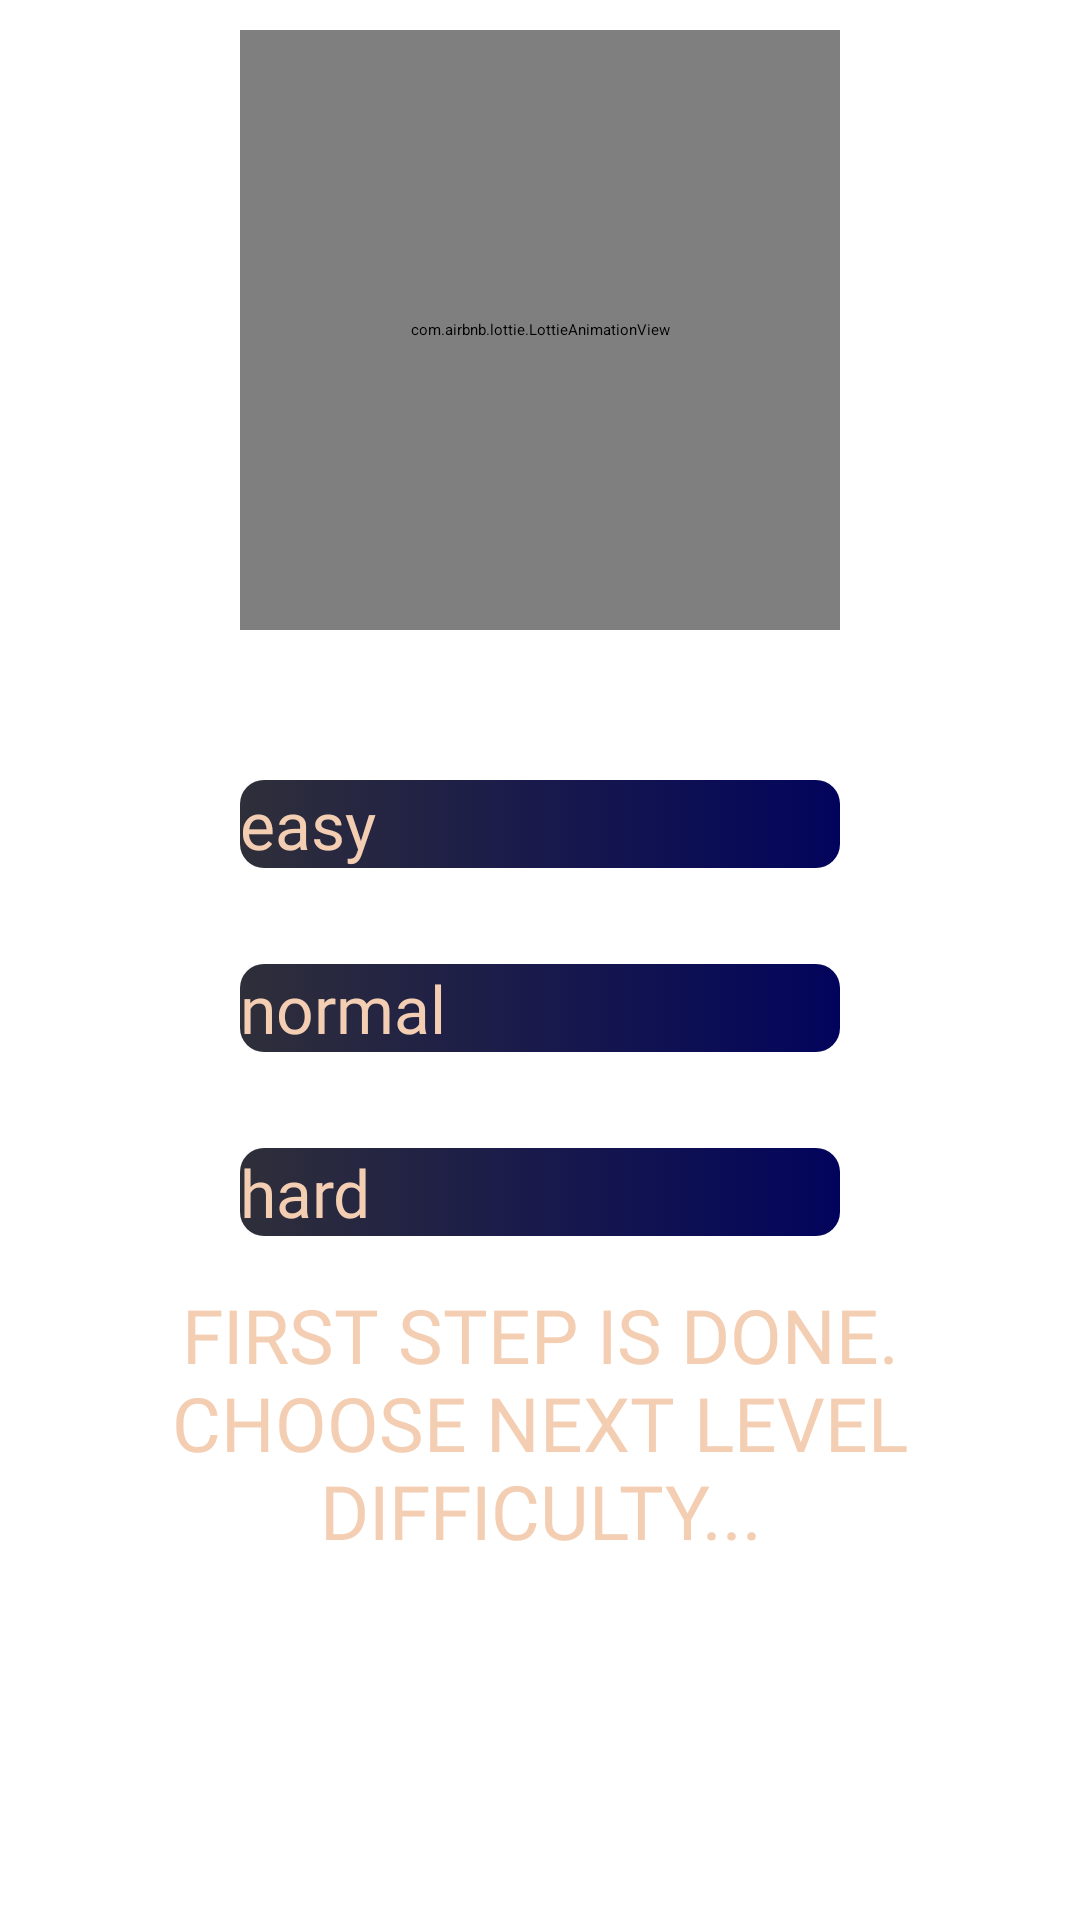

Reconstruct the res/layout file that produces this screen, plus the resources it refers to.
<!-- AndroidManifest.xml: application theme Theme.SaffronTellurium -->
<!-- res/layout/fragment_restartttttrrfr.xml -->
<?xml version="1.0" encoding="utf-8"?>
<androidx.constraintlayout.widget.ConstraintLayout xmlns:android="http://schemas.android.com/apk/res/android"
    xmlns:app="http://schemas.android.com/apk/res-auto"
    xmlns:tools="http://schemas.android.com/tools"
    android:layout_width="match_parent"
    android:layout_height="match_parent"
    android:background="@drawable/baaaaackckck"
    tools:context=".RestartttttrrfrFragment">

    <com.airbnb.lottie.LottieAnimationView
        android:id="@+id/lot_restart"
        android:layout_width="200dp"
        android:layout_height="200dp"
        android:layout_margin="50dp"
        app:layout_constraintBottom_toTopOf="@id/btn_easy"
        app:layout_constraintEnd_toEndOf="parent"
        app:layout_constraintStart_toStartOf="parent"
        app:lottie_autoPlay="true"
        app:lottie_loop="true"
        app:lottie_rawRes="@raw/done" />

    <androidx.appcompat.widget.AppCompatButton
        android:id="@+id/btn_easy"
        android:layout_width="200dp"
        android:layout_height="wrap_content"
        android:layout_marginTop="32dp"
        android:background="@drawable/sasha_btn_custom_game_fortune"
        android:fontFamily="@font/montserrat_black"
        android:text="easy"
        android:textColor="#F4CEB2"
        android:textSize="22sp"
        app:layout_constraintBottom_toTopOf="@id/btn_normal"
        app:layout_constraintEnd_toEndOf="parent"
        app:layout_constraintStart_toStartOf="parent"
        app:layout_constraintTop_toTopOf="parent"
        app:layout_constraintVertical_chainStyle="packed" />

    <androidx.appcompat.widget.AppCompatButton
        android:id="@+id/btn_normal"
        android:layout_width="200dp"
        android:layout_height="wrap_content"
        android:layout_marginTop="32dp"
        android:background="@drawable/sasha_btn_custom_game_fortune"
        android:fontFamily="@font/montserrat_black"
        android:text="normal"
        android:textColor="#F4CEB2"
        android:textSize="22sp"
        app:layout_constraintBottom_toTopOf="@id/btn_hard"
        app:layout_constraintEnd_toEndOf="parent"
        app:layout_constraintStart_toStartOf="parent"
        app:layout_constraintTop_toBottomOf="@id/btn_easy" />

    <androidx.appcompat.widget.AppCompatButton
        android:id="@+id/btn_hard"
        android:layout_width="200dp"
        android:layout_height="wrap_content"
        android:layout_marginTop="32dp"
        android:background="@drawable/sasha_btn_custom_game_fortune"
        android:fontFamily="@font/montserrat_black"
        android:text="hard"
        android:textColor="#F4CEB2"
        android:textSize="22sp"
        app:layout_constraintBottom_toBottomOf="parent"
        app:layout_constraintEnd_toEndOf="parent"
        app:layout_constraintStart_toStartOf="parent"
        app:layout_constraintTop_toBottomOf="@id/btn_normal" />

    <TextView
        android:id="@+id/tv_restart"
        android:layout_width="0dp"
        android:layout_height="wrap_content"
        android:layout_marginStart="32dp"
        android:layout_marginTop="16dp"
        android:layout_marginEnd="32dp"
        android:layout_marginBottom="8dp"
        android:fontFamily="@font/montserrat_black"
        android:gravity="center"
        android:text="First step is done. Choose next level difficulty..."
        android:textAllCaps="true"
        android:textColor="#F4CEB2"
        android:textSize="25sp"
        app:layout_constraintEnd_toEndOf="parent"
        app:layout_constraintStart_toStartOf="parent"
        app:layout_constraintTop_toBottomOf="@id/btn_hard" />


</androidx.constraintlayout.widget.ConstraintLayout>
<!-- resources referenced by this layout -->
<resources>
  <!-- drawable sasha_btn_custom_game_fortune (drawable) -->
  <?xml version="1.0" encoding="utf-8"?>
  <selector xmlns:android="http://schemas.android.com/apk/res/android">
  
      <item>
          <shape android:shape="rectangle">
              <gradient android:startColor="#2F2F3A" android:endColor="#02045C" android:type="linear"/>
              <corners android:radius="8dp"/>
          </shape>
      </item>
  </selector>
  <style name="Theme.SaffronTellurium" parent="Theme.MaterialComponents.DayNight.NoActionBar">
          
          <item name="colorPrimary">@color/purple_500</item>
          <item name="colorPrimaryVariant">@color/purple_700</item>
          <item name="colorOnPrimary">@color/white</item>
          
          <item name="colorSecondary">@color/teal_200</item>
          <item name="colorSecondaryVariant">@color/teal_700</item>
          <item name="colorOnSecondary">@color/black</item>
          
          <item name="android:statusBarColor">?attr/colorPrimaryVariant</item>
          
          <item name="android:windowAnimationStyle">@null</item>
          <item name="android:windowDisablePreview">true</item>
  
      </style>
  <!-- not gathered from this repository: default colours our renderer supplied (Android Studio template values) -->
  <color name="purple_500">#FF6200EE</color>
  <color name="purple_700">#FF3700B3</color>
  <color name="teal_200">#FF03DAC5</color>
  <color name="teal_700">#FF018786</color>
  <color name="black">#FF000000</color>
  <color name="white">#FFFFFFFF</color>
</resources>
